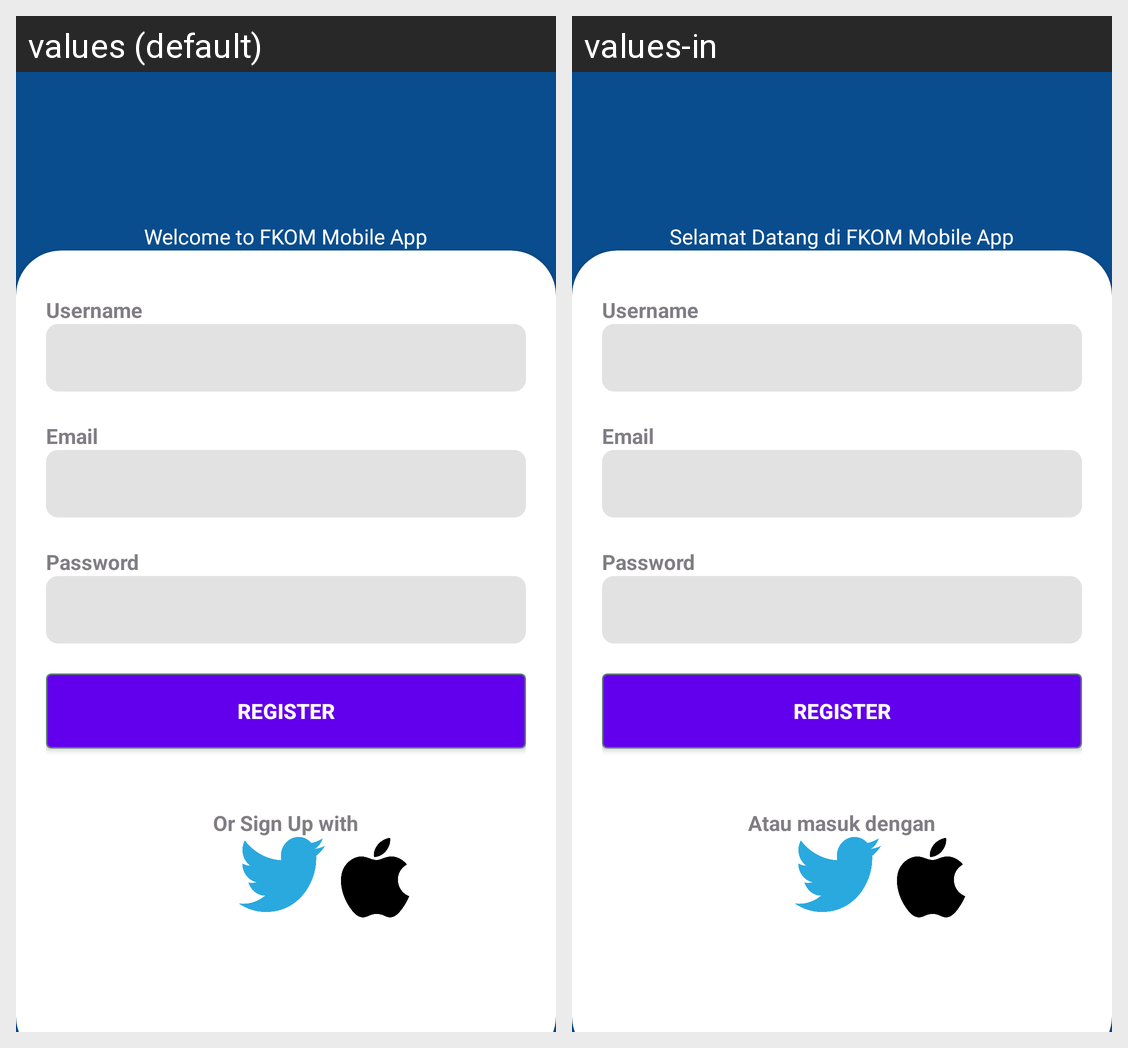

Here is an Android app screen in its default locale and in the app's own translations. Write out the translated-string differences for the strings that appear on this screen.
Android screen res/layout/register.xml rendered under 2 locales, left to right: values (default), values-in. Device: Nexus 5 (rendered at 1080×1920; each locale shown at half size, 540×960, under a caption strip naming it); theme Theme.AuthenticationPagePAB.
Strings drawn on this screen, with the default value and each locale's value (text and hints the layout hard-codes, and strings that could not be matched under every locale, appear in the picture but are not listed):

fkom
  values: Welcome to FKOM Mobile App
  values-in: Selamat Datang di FKOM Mobile App

username
  values: Username
  values-in: Username  [not translated; the default value is used]

email
  values: Email
  values-in: Email  [not translated; the default value is used]

password
  values: Password
  values-in: Password  [not translated; the default value is used]

register_btn
  values: Register
  values-in: Register  [not translated; the default value is used]

or_sign_up
  values: Or Sign Up with
  values-in: Atau masuk dengan
